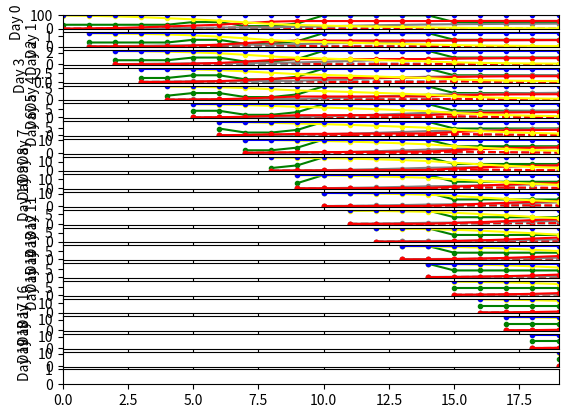
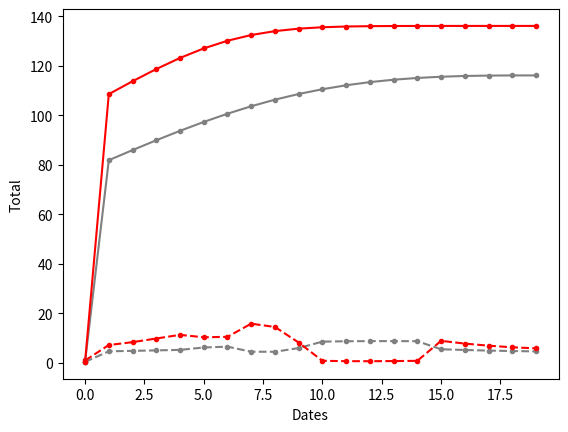

Reproduce these figures in Python, in order.
# -*- coding: utf-8 -*-
# 对原hospital.py代码的改造，使其更结构化，清晰可见。
import numpy as np
from scipy import stats
import random
import matplotlib.pyplot as plt
# import operator
import copy


# 代表模型本身的一些参数
class HospitalModelParam():
    """存放模型参数的类，方便修改整体模型的参数
    attributes：
    days:需要运行模型的天数
    worse_prob：总体的恶化概率
    better_prob：总体的改善概率
    better_mean：好转的平均时间,以天为单位
    better_std：好转的方差
    worse_mean：恶化的平均时间，以天为单位
    worse_std:恶化的方差
    batch_population：一开始运行的在院病人数量
    """
    days=20
    worse_prob = 0.1
    better_prob = 1 - worse_prob
    better_mean = 10
    better_std = 5
    worse_mean = 7
    worse_std = 3
    batch_population = 100


# 模型本身在运行时，会改变的一些参数。
class HospitalModelRunParam:
    """用来存放运行时参数的类，相对于模型参数，这部分数据比较容易变化

    attributes:
    oxygen_change_list：氧气变化的参数
    breathing_machine_change_list：呼吸机变化的参数
    cure_ability_list_original: 治疗率的原始数据
    change_dates_original: 在运行时需要保存的病历变化的时间。
    """
    # 氧气变化的参数
    oxygen_change_list = [(0, 0.3), (5, 0.5), (9, 1)]
    # (1,0.6), (9, 0.8) #tuple list, with first element = date the change starts,
    # second element=updated oxygen supply rate. List order doesn't matter
    # 呼吸机变化的参数
    breathing_machine_change_list = [(7, 0.4), (10, 1), (15, 0.5)]
    # (4,0.8)#tuple list, with first element = date the change starts,
    #  second element=updated machine supply rate. List order doesn't matter
    # 在运行时需要保存的原始治疗率对象
    cure_ability_list_original= []
    # 在运行时需要保存的病历变化的时间。
    change_dates_original= []

class HospitalBatch:
    """用来存放各批次的数据的类
    attributes:

    """
    # 存放批次信息
    batch_list=[]
    # list对象代表的是每天的数据，
    better_prob_list = []
    better_prob_list_original= []
    worse_prob_list = []
    worse_prob_list_original= []

    better_list = []  # daily increment, following normal distribution
    worse_list = []  # daily increment, following normal distribution
    # 对改善的列表的累计
    better_cumu_list = []  # cumulative record, following the shape of a cumulative density function
    # 对恶化的列表累计
    # cumulative record, following the shape of a cumulative density function
    worse_cumu_list = []
    # those who remain in the same medical status
    remain_list = []
    # 用于存放修正后的治疗率数据
    cure_ability_list =[]
    # 保存其中变化的时间。
    change_dates =[]
    batch_population =0

    # 初始化工作，每次新建时设置一下。
    def __init__(self):
        self.better_list = []
        self.worse_list = []
        self.better_cumu_list = []
        self.worse_cumu_list = []
        self.remain_list = []
        self.cure_ability_list = []
        self.change_dates = []
        return


class ModelResult:
    """作为保存模型运行的结果类

    属性：

    """
    better_final_list=[]
    worse_final_list=[]
    better_final_cumu_list = []
    worse_final_cumu_list = []
    better_final_cumu_list = []
    worse_final_cumu_list = []
    better_dict = []
    worse_dict = []
    better_cumu_dict = []
    worse_cumu_dict = []
    daily_total_betters = []
    daily_total_worses = []
    empty_beds = []
    # 保存每批次信息的对象。
    batchobjs = []

    def __init__(self, days):
        self.better_final_list = np.zeros(days)
        self.worse_final_list = np.zeros(days)
        self.better_final_list = np.zeros(days)
        self.worse_final_list = np.zeros(days)
        self.better_final_cumu_list = np.zeros(days)
        self.worse_final_cumu_list = np.zeros(days)


class HospitalModel:
    """整体的模型控制类，控制院内模型的运行及规则

    """
    def __init__(self, modelparam, runparam):
        # 用于存储参数用的两个变量
        # 模型一些固定的参数
        self.modelparam=modelparam
        # 一些比较运行时改变的参数或一些经常发生变动的参数
        self.runparam=runparam
        days = self.modelparam.days

        # 保存模型结果的对象
        self.modelResult = ModelResult(days)
        return

    # 根据参数来生成状态改变概率
    ### oop中可以用来在概率之间掷骰子 ###
    def change_state(self,probability_dict: dict):  # probability_dict={'better': 0.2, 'worse': 0.3}
        dice = random.random()
        print("roll dice = ", dice)
        prob_better = probability_dict["better"]
        prob_worse = prob_better + probability_dict["worse"]
        if dice <= prob_better:
            state = "better"
        elif dice <= prob_worse:
            state = "worse"
        else:
            state = "remain"
        print("result state is ", state)
        return state

    ### 每日新增概率 ###
    def daily_prob(self, day, mu, std):
        # cdf函数为累积概率，第二个参数为平均值，第三个参数为标准偏移度。
        prob = stats.norm.cdf(day + 1, mu, std) - stats.norm.cdf(day, mu, std)
        return prob


    ### 生成默认概率曲线集 ####
    ### 累计概率 ###
    def daily_cumu(self, day, mu, std):
        prob = stats.norm.cdf(day + 1, mu, std)
        return prob


    ### 生成默认概率曲线集 ####
    def batch_curves(self,batchobj):
        days = self.modelparam.days
        dates = list(range(days))
        better_cumu = 0
        worse_cumu = 0
        remain = batchobj.batch_list[0]
        for t in dates:
            # 按照分布产生每日的病情改善和恶化分布
            better = self.daily_prob(t, self.modelparam.better_mean, self.modelparam.better_std) * batchobj.better_prob_list[t]
            worse = self.daily_prob(t, self.modelparam.worse_mean, self.modelparam.worse_std) * batchobj.worse_prob_list[t]
            better_cumu += better
            # set as a counter instead of recalculating cumulative probability for easy implementation of interventions.
            worse_cumu += worse
            # set as a counter instead of recalculating cumulative probability for easy implementation of interventions.
            # 病情没变化的，等于总的数量-改善-恶化
            remain = batchobj.batch_list[t] - better_cumu - worse_cumu
            batchobj.better_list.append(better)
            batchobj.worse_list.append(worse)
            batchobj.better_cumu_list.append(better_cumu)
            batchobj.worse_cumu_list.append(worse_cumu)
            batchobj.remain_list.append(remain)

        return dates,batchobj


    #### 画图 ####
    # 画出单批次的数据
    def plot_curves(self,batchobj):

        dates = list(range(self.modelparam.days))
        plt.plot(dates, batchobj.cure_ability_list * batchobj.batch_list[0], color='green', marker='o', markersize=1,
                 linestyle='-', label='Medical_supply')
        plt.plot(dates, batchobj.better_list, color='grey', marker='o', markersize=3, linestyle='--',
                 label='Better_daily(mean=10,std=5)')
        plt.plot(dates, batchobj.worse_list, color='red', marker='o', markersize=3, linestyle='--',
                 label='Worse_daily(mean=7,std=3)')
        plt.plot(dates, batchobj.better_cumu_list, color='grey', marker='o', markersize=3, linestyle='-',
                 label='Better_cumu(mean=10,std=5)')
        plt.plot(dates, batchobj.worse_cumu_list, color='red', marker='o', markersize=3, linestyle='-',
                 label='Worse_cumu(mean=7,std=3)')
        plt.plot(dates, batchobj.remain_list, color='yellow', marker='o', markersize=3, linestyle='-',
                 label='Remain population')
        plt.plot(dates, batchobj.batch_list, color='blue', marker='o', markersize=3, linestyle='-',
                 label='Batch population')
        plt.xlabel('Days')
        plt.ylabel('probability')
        plt.legend(loc='upper right')
        plt.show()
        plt.close()
        return

    # 第二个绘图程序，主要是用于总图的许多子图的绘图程序，绘完后不需要关闭。
    def plot_curves2(self,batchobjs):
        # 初始化的时间序列
        dates_original = list(range(self.modelparam.days))
        # 考虑绘图需要，将日期相对批次向后移动，
        # 画图的一些设置 ###
        fig, axs = plt.subplots(nrows=self.modelparam.days + 1, sharex=True)
        plt.xlim(0, self.modelparam.days - 1)
        batch_counter = 0

        for batchobj in  batchobjs:
            ax = axs[batch_counter]
            # dates = list(range(self.modelparam.days))
            # 为方便展示效果，将各时间根据批次向后推，
            dates = [x + batch_counter for x in dates_original]
            ax.plot(dates, batchobj.cure_ability_list * batchobj.batch_population, color='green', marker='o',
                    markersize=3, linestyle='-',label='Medical_supply')
            ax.plot(dates, batchobj.better_list, color='grey', marker='o', markersize=3, linestyle='--',
                    label='Better_daily(mean=10,std=5)')
            ax.plot(dates, batchobj.worse_list, color='red', marker='o', markersize=3, linestyle='--',
                    label='Worse_daily(mean=7,std=3)')
            ax.plot(dates, batchobj.better_cumu_list, color='grey', marker='o', markersize=3, linestyle='-',
                    label='Better_cumu(mean=10,std=5)')
            ax.plot(dates, batchobj.worse_cumu_list, color='red', marker='o', markersize=3, linestyle='-',
                    label='Worse_cumu(mean=7,std=3)')
            ax.plot(dates, batchobj.remain_list, color='yellow', marker='o', markersize=3, linestyle='-',
                    label='Remain population')
            ax.plot(dates, batchobj.batch_list, color='blue', marker='o', markersize=3, linestyle='-',
                    label='Batch population')
            ax.set_ylabel("Day {}".format(batch_counter))
            batch_counter += 1
        return

    # 第三个绘图程序，主要是用于综合性结果输出。
    # 在图上绘出每日好转、恶化的结果及累积的好转及恶化结果。
    def plot_curves3(self, modelResult):
        # 可以采用以下方法新建一张图
        # figure2 = plt.figure(2)

        dates = list(range(self.modelparam.days))
        plt.plot(dates, modelResult.better_final_list, color='grey', marker='o', markersize=3, linestyle='--',
                 label='Better_sum_daily(mean=10,std=5)')
        plt.plot(dates, modelResult.worse_final_list, color='red', marker='o', markersize=3, linestyle='--',
                 label='Worse_sum_daily(mean=7,std=3)')
        plt.plot(dates, modelResult.better_final_cumu_list, color='grey', marker='o', markersize=3, linestyle='-',
                 label='Better_sum_cumu(mean=10,std=5)')
        plt.plot(dates, modelResult.worse_final_cumu_list, color='red', marker='o', markersize=3, linestyle='-',
                 label='Worse_sum_cumu(mean=7,std=3)')
        plt.ylabel("Total")
        plt.xlabel("Dates")
        plt.show()
        plt.close()

        return

    # 医院介入，拿走*个病人
    # 更新同期病人在院外的剩余人数 #####
    def intervention_take_out_patients(self,date, take_number, batch_list):
        for i in range(date, len(batch_list)):
            batch_list[i] -= take_number
        return batch_list

    # 医院介入后，改变的概率
    # 院外模型中可以在oop中使用的，同期病人部分被医院收治后，每日好转和恶化的概率更新
    def intervention_take_out_patients_change_prob_lists(self,date, remain_before_date_prob, better_prob_list, worse_prob_list):
        for i in range(date, len(better_prob_list)):
            better_prob_list[i] *= remain_before_date_prob  # 条件概率的应用，P(A|B)*P(B)= P(B|A)*P(A) = P()
        for i in range(date, len(worse_prob_list)):
            worse_prob_list[i] *= remain_before_date_prob  # 条件概率的应用
        return better_prob_list, worse_prob_list

    # 题：如果医院第10天从这批100个院外轻症患者中收治了20 个人，
    # 那么剩下的80人在第10天之后，每天多少人转重症，多少人转自愈？
    # 设：A=第10天转， B=前9天没有转
    # P( 第10天转 | 前9天没有转 ) x P(前9天没有转) = P( 前9天没有转 | 第10天转 ) x P(第10天转)
    # 因为所有第10天转的人，前9天一定没有转，所以 P( 前9天没有转 | 第10天转 ) = 1 , 所以
    # P( 第10天转 | 前9天没有转 ) x P(前9天没有转) = 1 x P(第10天转) = 想要的答案

    # 医院内的设备参数对整个概率的改变，对改善概率和恶化概率的改变
    # 针对一次医力变化，对之后的好转和恶化概率做list更新 ####
    def intervention_hospital_supply_change_step(self, date, new_better_prob_ratio, new_worse_prob_ratio,batchobj):
        # 使用原始的original数据，是因为要根据最初的状态来进行变化。
        # 而不是用可能中间已经变化的数据来算。
        for i in range(date, len(batchobj.better_prob_list)):
            batchobj.better_prob_list[i] = batchobj.better_prob_list_original[i] * new_better_prob_ratio
        for i in range(date, len(batchobj.worse_prob_list)):
            batchobj.worse_prob_list[i] = batchobj.worse_prob_list_original[i] * new_worse_prob_ratio
        return

    # 将呼吸机供应率和氧气供应率，融入到治疗率中，并返回需要变动的时间。
    # 综合每日氧气供应率和每日呼吸机供应率list，计算每日医力，以及需要更新好转和恶化率的日期 ####
    def cal_cure_ability(self):
        # 参数：breathing_machine_supply_list:呼吸机改变
        # oxygen_change_list：氧气改变参数，为一个列表，每个元素中包括两个数据，第一个为改变的时间（天），第二个为改变的供应率
        # 范例：[(1,0.6), (9, 0.8)]
        # breathing_machine_change_list :类似氧气改变参数，为呼吸机供应改变参数。

        breathing_machine_supply_list = np.ones(self.modelparam.days)
        oxygen_supply_list = np.ones(self.modelparam.days)
        # 供氧参数
        for oxygen_change_date, oxygen_supply_rate in self.runparam.oxygen_change_list:
            for i in range(oxygen_change_date, len(oxygen_supply_list)):
                oxygen_supply_list[i] = oxygen_supply_rate
                # print("oxygen_supply_list", oxygen_supply_list)
            # 呼吸机参数
        for breathing_machine_change_date, breathing_machine_supply_rate in self.runparam.breathing_machine_change_list:
            for i in range(breathing_machine_change_date, len(breathing_machine_supply_list)):
                breathing_machine_supply_list[i] = breathing_machine_supply_rate
                # print("breathing_machine_supply_list", breathing_machine_supply_list)

        # 由于外部传入的氧气改变的日子，顺序不确定，所以需要整理一下，并重新排序一下
        change_dates = [x[0] for x in self.runparam.oxygen_change_list] + [x[0] for x in self.runparam.breathing_machine_change_list]
        change_dates.sort()
        change_dates = np.unique(change_dates)
        # print(change_dates)
        # 治疗率=氧气参数*呼吸机参数
        cure_ability_list = oxygen_supply_list * breathing_machine_supply_list
        # print(cure_ability_list)

        # 将产生的结果保存到运行参数模型中。结果一个是治疗率，一个是治疗率变化的时间。
        self.runparam.cure_ability_list_original = copy.copy(cure_ability_list)
        self.runparam.change_dates_original = copy.copy(change_dates)

        return

    # 根据改变的时间，来调整改善和恶化的概率分布。
    # 模拟周期内，医院医力多次变化，计算更新后的每日好转与恶化的概率list，需要保证总概率=1，单项概率>=0 ####
    def intervention_hospital_supply_change_repeated(self,batchobj):
        # 先获得初步的病情改善概率和恶化概率，
        # 介入前的改善概率=正态分布*改善概率，同理，介入前恶化概率=正态分布*恶化概率。
        better_bef_date_prob = (stats.norm.cdf(batchobj.change_dates[0], self.modelparam.better_mean,
                                               self.modelparam.better_std)) * self.modelparam.better_prob
        worse_bef_date_prob = (stats.norm.cdf(batchobj.change_dates[0], self.modelparam.worse_mean,
                                              self.modelparam.worse_std)) * self.modelparam.worse_prob
        # print("\n")
        # 针对需要进行概率变化的时间，进行改变，
        for index, t in enumerate(batchobj.change_dates):
            # print("########## change", index, "on day", t, "to cure_ability =", cure_ability_list[t],
            # "#############\n")
            # print()
            # 新的改善率=原有的改善率*新治疗率参数（=氧气*呼吸机）
            # 变量名称为*_prob的均为面积，
            new_better_prob = self.modelparam.better_prob * batchobj.cure_ability_list[t]
            # 还是有些疑问，需要公式来说明：剩下部分的概率=剩下部分*新的改善率？
            # (1 - stats.norm.cdf(t, self.modelparam.better_mean, self.modelparam.better_std))代表总的部分减去前面的部分，剩余后面的
            better_after_date_prob = (1 - stats.norm.cdf(t, self.modelparam.better_mean,
                                                         self.modelparam.better_std)) * new_better_prob
            # print("better_bef_date_prob = ", better_bef_date_prob)
            # print("better_after_date_prob = " , better_after_date_prob)
            # print("better_total_prob = ",  better_after_date_prob+better_bef_date_prob)

            # print("\n")

            # 按改善的概率面积+恶化的概率面积=1来计算。
            # 由于总的面积应该等于1，那么变动后的恶化的面积应该是等于1-前面好转和恶化的面积后，再减去后面好转的面积。
            worse_after_date_prob = 1 - better_bef_date_prob - worse_bef_date_prob - better_after_date_prob
            # print("worse_bef_date_prob = ", worse_bef_date_prob)
            # print("worse_after_date_prob = " , worse_after_date_prob)
            # print("worse_total_prob = ", worse_after_date_prob+worse_bef_date_prob)

            # 万一后期医力突然上升，结果没有这么多人来让我医治了，为了避免恶化率变成负数，设恶化率为0，然后反推实际可以有的治愈率。###
            if worse_after_date_prob < 0:
                worse_after_date_prob = 0
                better_after_date_prob = 1 - better_bef_date_prob - worse_bef_date_prob
                new_better_prob = better_after_date_prob / (1 - stats.norm.cdf(t, self.modelparam.better_mean,
                                                                               self.modelparam.better_std))

            # print("\n")

            new_better_prob_ratio = new_better_prob / self.modelparam.better_prob
            # print("new_better_prob_ratio = ", new_better_prob_ratio)
            # 分母为尾巴应该有的面积，在恶化率=1时的面积，
            # 把一整个正态分布，worse_after_date_prob：代表后面需要恶化的人数，
            # new_worse_prob代表情况变化后，尾巴应该是多高，代表一整个拱桥的面积，（****！）
            new_worse_prob = worse_after_date_prob / (1 - stats.norm.cdf(t, self.modelparam.worse_mean,
                                                                         self.modelparam.worse_std))
            new_worse_prob_ratio = new_worse_prob / self.modelparam.worse_prob
            # print("new_worse_prob_ratio = ", new_worse_prob_ratio)
            # print("new_better_prob = ", new_better_prob)
            # print("new_worse_prob = ", new_worse_prob)

            # 使用新的好转和恶化比例系数来更新好转和恶化概率,并保存到batchobj中。
            self.intervention_hospital_supply_change_step(t, new_better_prob_ratio,new_worse_prob_ratio,batchobj)
            # The ratio 1.4, 0.2 are arbitrary for now and will be calculated based on breathing machine and oxygen supplies.
            # print("better_prob_list = ", better_prob_list)
            # print("worse_prob_list = ", worse_prob_list)

            # 如果没有到最后一次（还需要下一轮进行运行），则需要更新一下新的好转和恶化总面积，给下一轮运行提供参数。
            # 需要算出从这次干预到下次干预的变化的面积，好转或恶化的面积。
            # (stats.norm.cdf(change_dates[index + 1], self.modelparam.better_mean,self.modelparam.better_std) 代表下一轮需要运行的面积
            if index + 1 < len(batchobj.change_dates):
                better_bef_date_prob += (stats.norm.cdf(batchobj.change_dates[index + 1], self.modelparam.better_mean,
                                                        self.modelparam.better_std) - stats.norm.cdf(t,self.modelparam.better_mean,self.modelparam.better_std)) * new_better_prob
                worse_bef_date_prob += (stats.norm.cdf(batchobj.change_dates[index + 1], self.modelparam.worse_mean,
                                                       self.modelparam.worse_std) - stats.norm.cdf(t,self.modelparam.worse_mean,self.modelparam.worse_std)) * new_worse_prob

                # print("\n")

        return

    # 每日新增的同期病人自己开启一个新曲线集 ###
    def initialise_batch(self, days, batch_population):
        # 根据人数及原安排的参数生成每一天的相应情况。
        batchobj=HospitalBatch()
        batchobj.batch_population=batch_population
        batchobj.batch_list = np.ones(days) * batch_population
        # print("batch_list = ", batch_list)
        batchobj.better_prob_list = batchobj.batch_list * self.modelparam.better_prob
        batchobj.better_prob_list_original = copy.copy(batchobj.better_prob_list)
        # print("better_prob_list = ", better_prob_list)
        batchobj.worse_prob_list = batchobj.batch_list * self.modelparam.worse_prob
        batchobj.worse_prob_list_original = copy.copy(batchobj.worse_prob_list)
        # print("worse_prob_list = ", worse_prob_list)
        # cure_ability_list=np.ones(days) # dummy, so that the final plotting function doesn't complain.
        # return batch_list, better_prob_list, better_prob_list_original, worse_prob_list, worse_prob_list_original
        return batchobj

    # 让医力的变化反应在不同批次新增病人的正确病程日上 ###
    def shift_cure_ability_list(self,batch_counter, batchobj):
        # batch_counter 代表第几批次
        # 把改变的日期按照批次向后延伸，因为对于第1批次的第5天，相当于第2批次的第四天。
        change_dates = [x - batch_counter for x in self.runparam.change_dates_original]
        # 过滤出只>0的日期，（这是相对的），范例：在第1批次的第2天改变，对于第3批次是没有意义的，因为不相关。
        change_dates = [i for i in change_dates if i >= 0]  # keep only non-zero change_dates
        # 新的数据=原始数据的后面部分，
        # 原来新的变化过程的变动已经体现在cure_ability_list_original里面，因为原来这个已经把氧气和呼吸机整合进去。
        # 所以变化只需要将cure_ability_list_original,进行部分截取的变化，产生对于某批次的新的医力变化过程。

        head = self.runparam.cure_ability_list_original[batch_counter:]  # 截取 batch counter 日期之后的医力list
        tail = [head[-1]] * batch_counter  # 为了让list跟原来一样长， 把最后一位数字复制几遍，补全尾巴
        cure_ability_list = np.concatenate((head, tail))
        if len(change_dates) == 0:
            change_dates = [0]
        # 将改变的结果保存到批次对象中。
        batchobj.cure_ability_list=cure_ability_list
        batchobj.change_dates=change_dates

        return

    # 接收从院外模型转过来的数据，并返回接收人员的数量
    def acceptpatient(self, dayofSimulate):
        # TODO:准备写接收病人的逻辑，及调用后续模拟进程的内容
        # 参数：dayofSimulate:模拟的第几天
        # 以下是后期准备用的参数。
        # perDaydata:某日的病人数据。
        # numofmildaccept= 0
        # numofsevereaccept= 0
        # TODO：还需要根据数量来决定
        # 如果是第一天，则接收病人为模型中的人员参数
        # 如果非第一天，则用前一天空出来的病床数作为接收病人数。
        if dayofSimulate == 0:
            acceptPatientnum=self.modelparam.batch_population
        else:
            acceptPatientnum=self.modelResult.empty_beds[dayofSimulate-1]

        return acceptPatientnum


    # 模型启动，进行一些变量初始化工作
    def start(self):
        ### 准备医力变化总体曲线 ###
        days = self.modelparam.days

        # 一些初始化工作
        # cure_ability_list = np.ones(days)
        # change_dates = [0]

        # 根据呼吸机供应和氧气供应参数，以及已经设置好的参数变化时间，计算出治疗率,
        # 这个治疗率是对于所有批次是一样的，即时间是相对于程序开始模拟的日期的，
        # 而对于不同批次，在批次中的日期可能是不同的。
        self.cal_cure_ability()

        ### 准备 ###
        empty_bed = self.modelparam.batch_population
        daily_total_better = 0  # sum up total bed release for the day from all batches of patients
        daily_total_worse = 0

        # set to 1 if we want the probabilities instead of numbers of people in the batch as outputs.
        # number_of_batches = days  # 假设每天新增一批病人，总的批次=多少天数。

        # 保存批次对象信息的对象初始化。
        self.modelResult.batchobjs = []

        return



    # 根据接收到的病人及第几天，对第几批数据进行计算
    def calbatch(self,batch_counter,acceptPatientnum):

        modelResult=self.modelResult
        # TODO：这边还需要根据病人程度来进行分组计算。
        batch_population=acceptPatientnum
        # batch_population = empty_bed
        print("new batch number is :" + str(batch_population))
        ### 启动一批新的病人 ###
        batchobj = self.initialise_batch(self.modelparam.days, batch_population)
        ### 让医力的变化在正确的同一天，一起影响到不同批次、已经进入到病程不同天的病人 ###
        self.shift_cure_ability_list(batch_counter, batchobj)
        # 根据改变的时间，来调整改善和恶化的概率分布。
        self.intervention_hospital_supply_change_repeated(batchobj)
        # 根据调整后的概率分布，来产生具体的数值。
        self.batch_curves(batchobj)

        ### 用词典记录每个批次的数据 ###
        modelResult.better_dict.append(batchobj.better_list)
        modelResult.worse_dict.append(batchobj.worse_list)
        modelResult.better_cumu_dict.append(batchobj.better_cumu_list)
        modelResult.worse_cumu_dict.append(batchobj.worse_cumu_list)

        ### 计算不同批次病人在同一天好转和恶化的总数 ###
        # sum up total bed release for the day from all batches of patients
        daily_total_better = 0
        daily_total_worse = 0
        # range()出的list不带最后一个值，所以要加1
        for i in range(0, batch_counter + 1):
            daily_total_worse += modelResult.worse_dict[i][batch_counter - i]
            daily_total_better += modelResult.better_dict[i][batch_counter - i]

        # 算出今日的床位（？）
        empty_bed = daily_total_worse + daily_total_better

        # 把今日结果保存到模型结果集对象中
        modelResult.daily_total_betters.append(daily_total_better)
        modelResult.daily_total_worses.append(daily_total_worse)
        modelResult.empty_beds.append(empty_bed)

        # print("第", batch_counter, "天")
        # print("今日康复", daily_total_better)
        # print("今日死亡", daily_total_worse)

        modelResult.better_final_list[batch_counter] = daily_total_better
        modelResult.worse_final_list[batch_counter] = daily_total_worse
        modelResult.better_final_cumu_list[batch_counter] = sum(modelResult.better_final_list)
        modelResult.worse_final_cumu_list[batch_counter] = sum(modelResult.better_final_list)
        # 将本批次的结果对象batchobj保存到整个模型结果对象中。
        modelResult.batchobjs.append(batchobj)

        return

    # 输出模型的结果
    def outputResult(self):

        # 绘出每个批次的数据，绘在同个图上
        self.plot_curves2(self.modelResult.batchobjs)
        # 显示批次的图。
        plt.show()
        # 有需要时进行清除
        # plt.clf()

        ### last row of subplot 计算多期病人曲线总和，画在最下面的一个画框里 ###
        # TODO：需要改造成更高效的写法，不一定要用循环
        # 获得结果中的批次对象的数量
        batchcount = len(self.modelResult.batchobjs)

        for j in range(1, self.modelparam.days):
            daily_total_better = 0
            daily_total_worse = 0
            for i in range(0, batchcount):  # range()出的list不带最后一个值，所以不用加1
                daily_total_worse += self.modelResult.worse_dict[i][j - i]
                daily_total_better += self.modelResult.better_dict[i][j - i]
            self.modelResult.better_final_list[j] = daily_total_better
            self.modelResult.worse_final_list[j] = daily_total_worse
            self.modelResult.better_final_cumu_list[j] = sum(self.modelResult.better_final_list)
            self.modelResult.worse_final_cumu_list[j] = sum(self.modelResult.worse_final_list)

        # 需要时调用绘图程序，绘出总的结果数据
        self.plot_curves3(self.modelResult)

        # 输出最后一天的数据。
        # 这个天数比batch counter要大1，就是人看着舒服点，其实第一天是在说从第0到第1天这24个小时，在代码运算里是第0天。
        # print("第", number_of_batches, "天")
        # print("今日康复", daily_total_better)
        # print("今日死亡", daily_total_worse)

        return self.modelResult
    # 代入原始参数，连续跑几天几批病人，输出为模拟最后一日各批病人好转和恶化的总和 ###
    def run_hospital(self):
        # TODO：需要重新改造，应该主要工作放在初始化数据上
        # TODO：然后再根据外界模型输入病人数再进行下一步工作。
        #for batch_counter in range(number_of_batches):

            #如果后来决定不用每次都画图，可以用这一行来带for loop，
            # 然后下面turn off画图的if else部分。

            ### all but the last row of subplot 每日病人曲线集，按天从上往下画。
            # 目前假设医院每天都是满员运转。考虑不满员，就在这里对比一下排队人数，
            # 然后注意算对剩下的空床，明天跟新空的床一起让排队病人进来。
            #
            # TODO: 这边需要改为从外界接收病人。
            # TODO: 暂时还是使用空病床数代表新增的人员。

        return


    ### 单批同期病人的病情曲线，可以有很多天 ###
    def run_single_batch(self):
        days=self.modelparam.days
        breathing_machine_supply_list = np.ones(self.modelparam.days)  # 默认实力全开
        oxygen_supply_list = np.ones(days)  # 默认实力全开

        batchobj=self.initialise_batch(days, self.modelparam.batch_population)
        # 根据呼吸机供应和氧气供应参数，以及已经设置好的参数变化时间，计算出治疗率
        self.cal_cure_ability()
        # 根据新的治疗率，去调整原来的每天的好转率及恶化率
        self.intervention_hospital_supply_change_repeated(batchobj)
        # 根据调整完的好转率及恶化率数据，获得每天具体的数值。
        self.batch_curves(batchobj)
        # 绘出结果曲线
        self.plot_curves(batchobj)

        return

# 此处开始已经在类的外部，写一些测试模型及主控函数


# 测试模型
def testmodel():
    # 测试模型，后期应转为放在院外模型调用。
    # 应该是先建立一个模型框架，然后模拟，不断从外面输入病人，来模拟结果。
    # 最后输出结果
    modelparam = HospitalModelParam()
    runparam = HospitalModelRunParam()
    hospitalModel = HospitalModel(modelparam, runparam)
    # 模型进行初始化
    hospitalModel.start()

    number_of_batches=modelparam.days
    # 模拟多期病人的处理，真实情形应该是从院外每天调用，
    # 开始进入接收病人的处理。
    for batch_counter in range(number_of_batches):
        # TODO：还需要针对院外模型进行接入。
        # 初步测试，还没有从院外模型接入参数，等各病程转换比较清楚后再接入
        acceptPatientnum=hospitalModel.acceptpatient(batch_counter)
        hospitalModel.calbatch(batch_counter,acceptPatientnum)

    # 输出模型结果，实际就是汇总及出图。
    hospitalModel.outputResult()
    #print ("test finished")

    return

def main():

    return

# 主程序，可供测试的范例。
if __name__ == '__main__':
    # 现改为使用测试模型来进行模拟。
    testmodel()

    #### 必要参数 #########
    # for days in range(1,6): #用for loop可以让医院一天一天跑，每天把结果输出。range最低1天，0天跑不了，但可以从多天起跑。下面氧气和呼吸机供应率的更新日期最大可以是days-1日， 而且理论上应该根据每日收治的病人情况来每日更新计算。


    ### 单批同期病人的病情曲线，可以有很多天 ###

    #只运行一批次的测试代码
    # hospitalModel.run_single_batch()

    ### 医院每天结算一次空床，每天收治一批病人
    ### 目前的简化院内模型中，院内只有一种病人，要么出院，要么死亡，没有中间过渡病程。

   #运行多批次的测试代码，暂时不考虑输入病人，而以每天空的病床数作为新的病人添加进来
    # modelResult=hospitalModel.run_hospital()

    # 测试性的输出结果。没有太大意义。
    # print("daily_total_better = ", modelResult.daily_total_betters[-1])
    # print("daily_total_worse = ", modelResult.daily_total_worses[-1])
    # print("\n")

    ### 如果用oop，可以用当日概率掷骰子
    # probability_dict={"better": 0.2, "worse": 0.3}
    # change_state(probability_dict)

    print("the program is FINISHED.")
